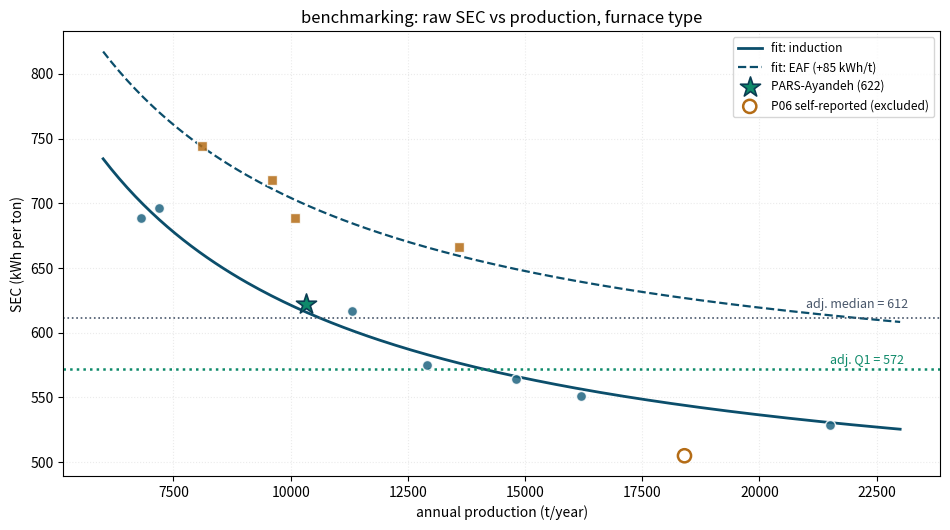

Here is the Python script that generated this plot:
import numpy as np
import pandas as pd
import matplotlib.pyplot as plt
 
rng = np.random.default_rng(171)
 
# --- benchmarking round of the provincial foundry group -------------------
# 12 peers + PARS, one production year, anonymized, standard report form
name = [f'P{i:02d}' for i in range(1, 13)] + ['PARS']
tons = np.array([7.2, 14.8, 9.6, 21.5, 11.3, 18.4, 8.1, 12.9, 16.2,
                 10.1, 6.8, 13.6, 10.32]) * 1000        # t / year
furnace = np.array(['ind', 'ind', 'EAF', 'ind', 'ind', 'ind', 'EAF',
                    'ind', 'ind', 'EAF', 'ind', 'EAF', 'ind'])
metered = np.array([True] * 13)
metered[5] = False                                     # P06 self-reported
 
sec = 445 + 1_750_000 / tons + 85 * (furnace == 'EAF')
sec = sec + rng.normal(0, 12, 13)
sec[12] = 622.0                                        # PARS, from our meters
sec[5] = 505.0                                         # P06 claim
 
df = pd.DataFrame(dict(plant=name, tons=tons.round(0), SEC=sec.round(0),
                       furnace=furnace, metered=metered))
df['raw_rank'] = df['SEC'].rank().astype(int)
 
# --- normalize: SEC ~ a + b/tons + furnace-type, metered plants only ------
fit = df[df.metered]
X = np.column_stack([np.ones(fit.shape[0]), 1 / fit['tons'],
                     (fit['furnace'] == 'EAF').astype(float)])
beta, *_ = np.linalg.lstsq(X, fit['SEC'], rcond=None)
a, b, c = beta
df['SEC_adj'] = (df['SEC'] - c * (df.furnace == 'EAF')).round(0)
df['adj_rank'] = np.nan
df.loc[df.metered, 'adj_rank'] = (
    df.loc[df.metered, 'SEC_adj'].rank().astype(float))
 
print(df[['plant', 'tons', 'SEC', 'furnace', 'metered',
          'SEC_adj', 'raw_rank', 'adj_rank']].to_string(index=False))
print(f"normalization model : SEC = {a:.0f} + {b / 1e6:.2f}e6/tons "
      f"+ {c:.0f} [EAF]")
 
q1 = df.loc[df.metered, 'SEC_adj'].quantile(0.25)
med = df.loc[df.metered, 'SEC_adj'].median()
gap_kwh = (622 - q1) * 10_320
print(f"adjusted quartiles  : Q1 = {q1:.0f}, median = {med:.0f} kWh/t")
print(f"PARS raw rank       : 7 of 13 -> adjusted rank "
      f"{int(df.loc[12, 'adj_rank'])} of 12 metered")
print(f"gap to Q1           : {622 - q1:.0f} kWh/t = {gap_kwh / 1000:.0f} "
      f"MWh/yr ~ {gap_kwh * 36.1 / 1e6:.1f} G-IRR/yr")
 
# --- figure ----------------------------------------------------------------
fig, ax = plt.subplots(figsize=(9.6, 5.4))
xs = np.linspace(6000, 23000, 200)
ax.plot(xs, a + b / xs, color='#0B4E6B', lw=2, label='fit: induction')
ax.plot(xs, a + b / xs + c, color='#0B4E6B', lw=1.6, ls='--',
        label='fit: EAF (+85 kWh/t)')
for ftype, mark in (('ind', 'o'), ('EAF', 's')):
    m = (df.furnace == ftype) & df.metered
    ax.scatter(df.loc[m, 'tons'], df.loc[m, 'SEC'], s=52, marker=mark,
               color='#1F6480' if ftype == 'ind' else '#B46C16',
               alpha=0.85, edgecolor='white', zorder=3)
ax.scatter([df.loc[12, 'tons']], [622], s=230, marker='*',
           color='#0E8A6A', edgecolor='#0A3D53', lw=1.2, zorder=4,
           label='PARS-Ayandeh (622)')
ax.scatter([18400], [505], s=90, facecolor='none', edgecolor='#B46C16',
           lw=1.8, zorder=4, label='P06 self-reported (excluded)')
ax.axhline(q1, color='#0E8A6A', ls=':', lw=1.8)
ax.text(21500, q1 + 4, f'adj. Q1 = {q1:.0f}', color='#0E8A6A', fontsize=9)
ax.axhline(med, color='#475569', ls=':', lw=1.2)
ax.text(21000, med + 8, f'adj. median = {med:.0f}', color='#475569',
        fontsize=9)
ax.set_xlabel('annual production (t/year)')
ax.set_ylabel('SEC (kWh per ton)')
ax.set_title('benchmarking: raw SEC vs production, furnace type')
ax.legend(fontsize=8.6)
ax.grid(alpha=0.25, ls=':')
plt.tight_layout()
plt.show()
 
